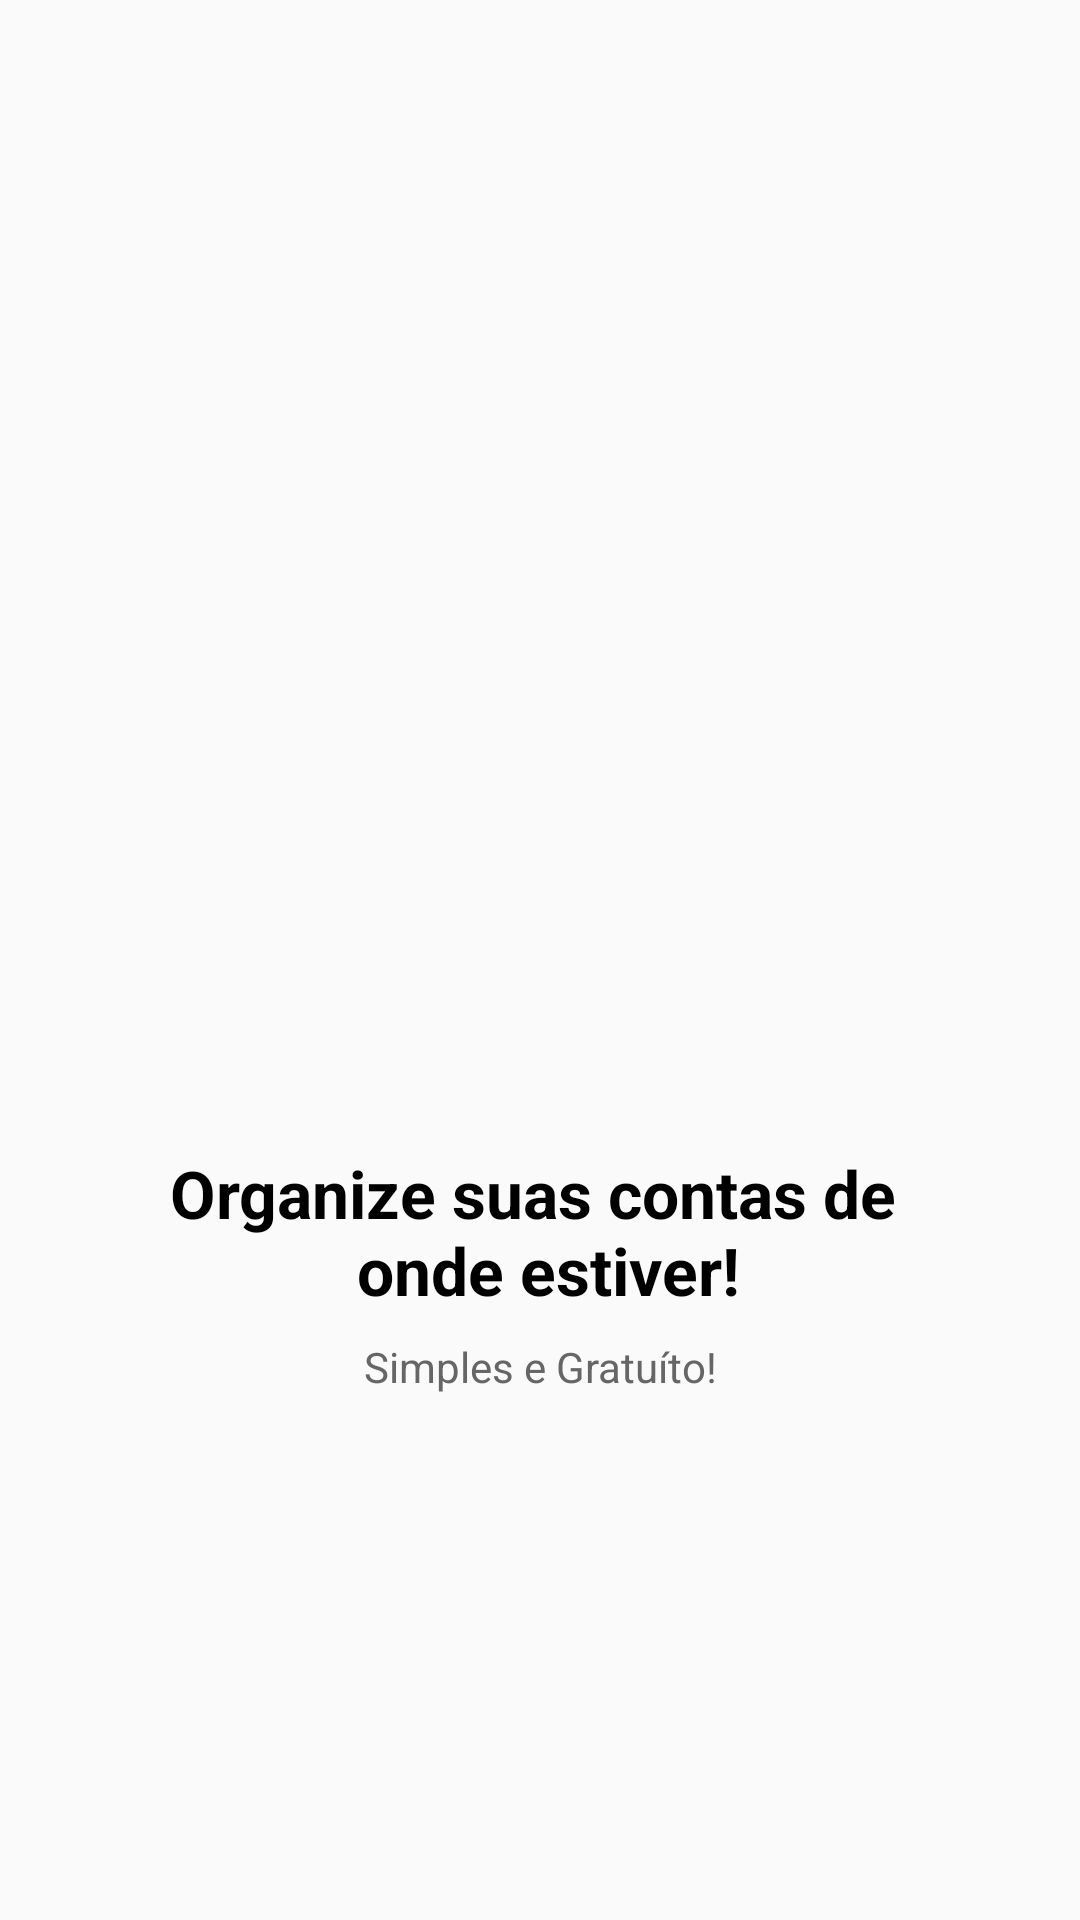

Produce the Android XML layout that renders to this screen, including the resource entries it uses.
<!-- AndroidManifest.xml: application theme AppTheme -->
<!-- res/layout/intro1.xml -->
<?xml version="1.0" encoding="utf-8"?>
<androidx.constraintlayout.widget.ConstraintLayout xmlns:android="http://schemas.android.com/apk/res/android"
    xmlns:app="http://schemas.android.com/apk/res-auto"
    xmlns:tools="http://schemas.android.com/tools"
    android:layout_width="match_parent"
    android:layout_height="match_parent">

    <ImageView
        android:id="@+id/imageView"
        android:layout_width="200dp"
        android:layout_height="200dp"
        android:layout_marginBottom="8dp"
        android:contentDescription="@string/app_image_content"
        app:layout_constraintBottom_toTopOf="@+id/textView"
        app:layout_constraintEnd_toEndOf="parent"
        app:layout_constraintStart_toStartOf="parent"
        app:layout_constraintTop_toTopOf="parent"
        app:layout_constraintVertical_chainStyle="packed"
        app:srcCompat="@drawable/intro1" />

    <TextView
        android:id="@+id/textView"
        android:layout_width="wrap_content"
        android:layout_height="wrap_content"
        android:layout_marginBottom="8dp"
        android:text="@string/titulo_intro1"
        android:textAlignment="center"
        android:textColor="@android:color/black"
        android:textSize="22sp"
        android:textStyle="bold"
        app:layout_constraintBottom_toTopOf="@+id/textView2"
        app:layout_constraintEnd_toEndOf="parent"
        app:layout_constraintStart_toStartOf="parent"
        app:layout_constraintTop_toBottomOf="@+id/imageView" />

    <TextView
        android:id="@+id/textView2"
        android:layout_width="wrap_content"
        android:layout_height="wrap_content"
        android:text="@string/subtitulo_intro1"
        android:textAlignment="center"
        android:textColor="@color/colorSub"
        app:layout_constraintBottom_toBottomOf="parent"
        app:layout_constraintEnd_toEndOf="parent"
        app:layout_constraintStart_toStartOf="parent"
        app:layout_constraintTop_toBottomOf="@+id/textView" />

</androidx.constraintlayout.widget.ConstraintLayout>
<!-- resources referenced by this layout -->
<resources>
  <color name="colorSub">#666666</color>
  <string name="app_image_content">Imagem</string>
  <string name="subtitulo_intro1">Simples e Gratuíto!</string>
  <string name="titulo_intro1">Organize suas contas de \n onde estiver!</string>
  <style name="AppTheme" parent="Theme.AppCompat.Light.DarkActionBar">
          
          <item name="colorPrimary">@color/colorPrimary</item>
          <item name="colorPrimaryDark">@color/colorPrimaryDark</item>
          <item name="colorAccent">@color/colorAccent</item>
      </style>
  <color name="colorPrimary">#00ACC1</color>
  <color name="colorPrimaryDark">#00838F</color>
  <color name="colorAccent">#006064</color>
</resources>
